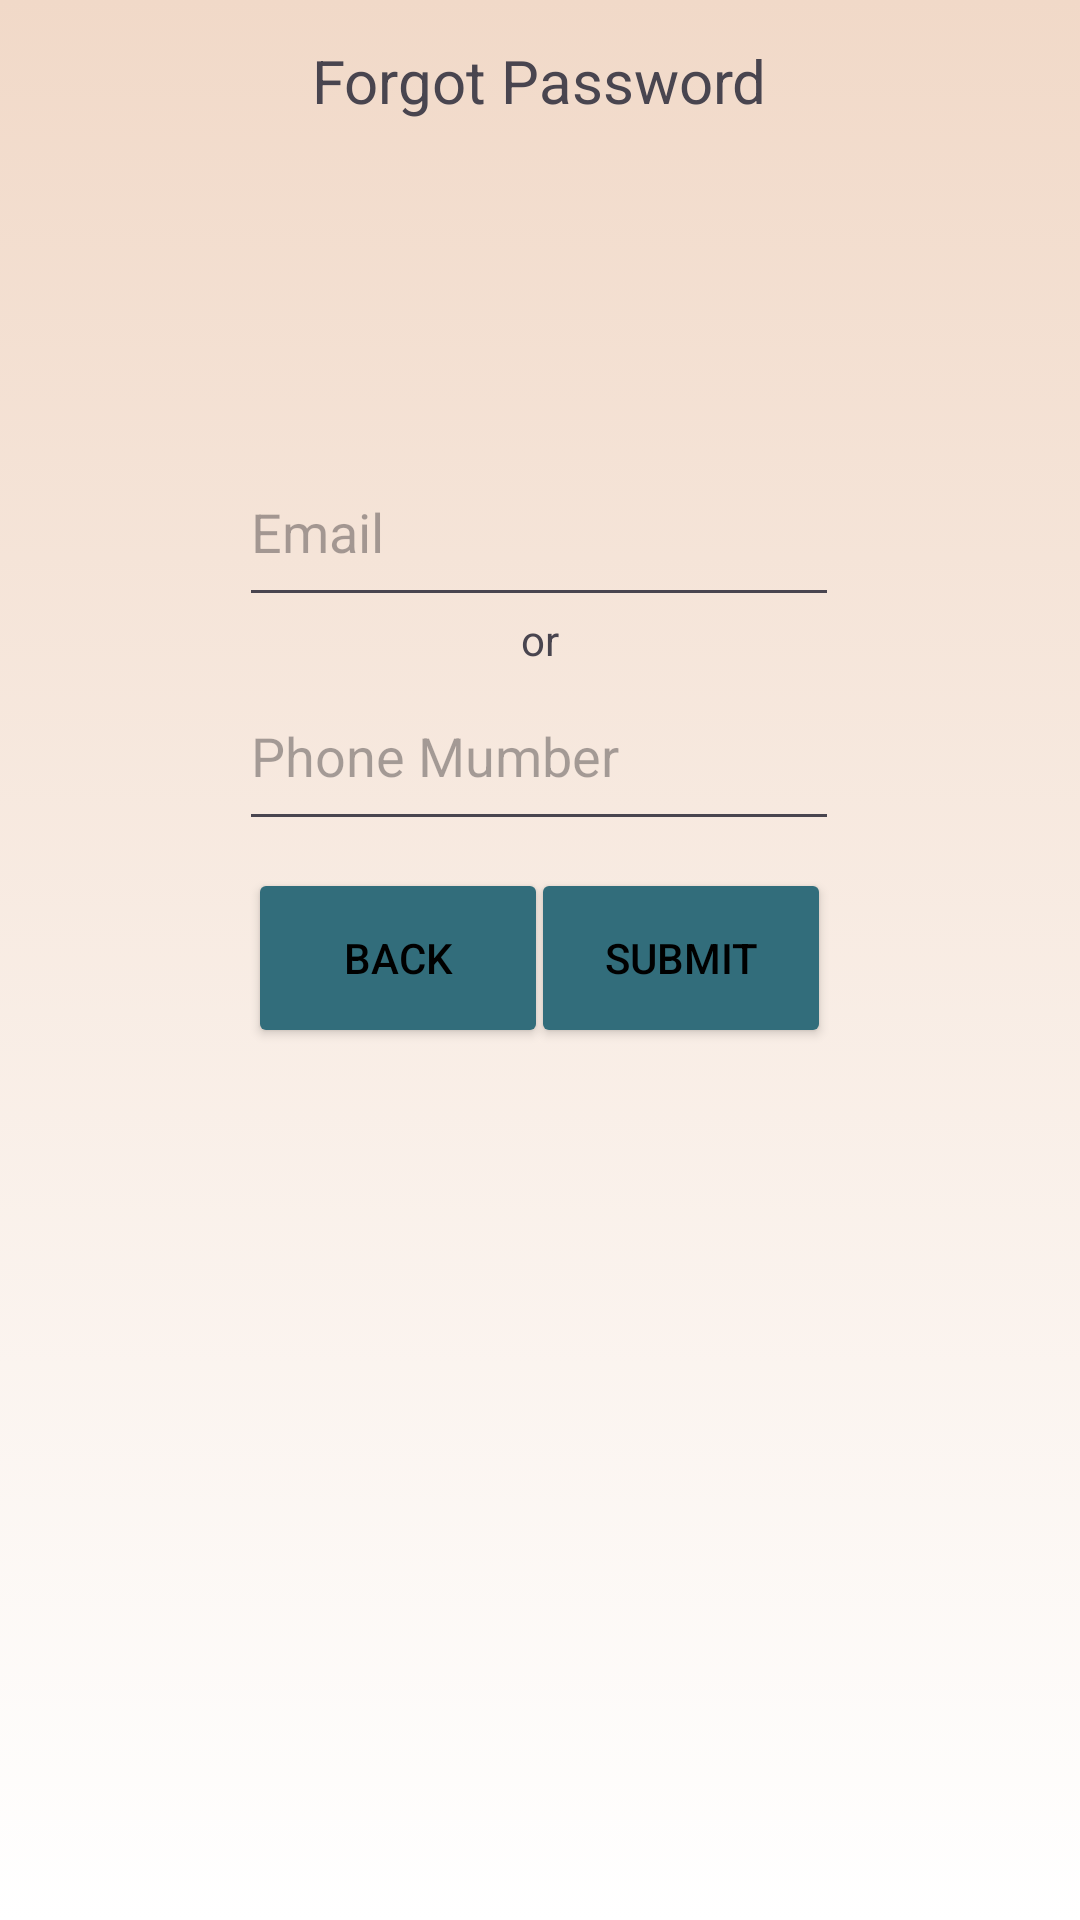

The Android layout XML behind this screen, and the referenced resources:
<!-- AndroidManifest.xml: application theme Theme.PHGeemedapp -->
<!-- res/layout/activity_forgot_pass.xml -->
<?xml version="1.0" encoding="utf-8"?>
<androidx.constraintlayout.widget.ConstraintLayout xmlns:android="http://schemas.android.com/apk/res/android"
    xmlns:app="http://schemas.android.com/apk/res-auto"
    xmlns:tools="http://schemas.android.com/tools"
    android:layout_width="match_parent"
    android:layout_height="match_parent"
    tools:context=".forgotPass"
    android:background="@drawable/backgroundgradiant">

    <Button
        android:id="@+id/submit1"
        android:layout_width="100dp"
        android:layout_height="60dp"
        android:text="Submit"
        android:backgroundTint="@color/darkgreenblue"
        android:textColor="@color/black"
        app:layout_constraintBottom_toBottomOf="parent"
        app:layout_constraintEnd_toEndOf="parent"
        app:layout_constraintHorizontal_bias="0.681"
        app:layout_constraintStart_toStartOf="parent"
        app:layout_constraintTop_toTopOf="parent"
        app:layout_constraintVertical_bias="0.499" />

    <TextView
        android:id="@+id/textView3"
        android:layout_width="wrap_content"
        android:layout_height="wrap_content"
        android:text="Forgot Password"
        android:textSize="20dp"
        app:layout_constraintBottom_toBottomOf="parent"
        app:layout_constraintEnd_toEndOf="parent"
        app:layout_constraintHorizontal_bias="0.498"
        app:layout_constraintStart_toStartOf="parent"
        app:layout_constraintTop_toTopOf="parent"
        app:layout_constraintVertical_bias="0.022" />

    <EditText
        android:id="@+id/editTextPhone"
        android:layout_width="200dp"
        android:layout_height="60dp"
        android:ems="10"
        android:hint="Phone Mumber"
        android:inputType="phone"
        app:layout_constraintBottom_toBottomOf="parent"
        app:layout_constraintEnd_toEndOf="parent"
        app:layout_constraintHorizontal_bias="0.497"
        app:layout_constraintStart_toStartOf="parent"
        app:layout_constraintTop_toTopOf="parent"
        app:layout_constraintVertical_bias="0.38" />

    <EditText
        android:id="@+id/EmailAddress"
        android:layout_width="200dp"
        android:layout_height="60dp"
        android:ems="10"
        android:hint="Email"
        android:inputType="text"
        app:layout_constraintBottom_toBottomOf="parent"
        app:layout_constraintEnd_toEndOf="parent"
        app:layout_constraintHorizontal_bias="0.497"
        app:layout_constraintStart_toStartOf="parent"
        app:layout_constraintTop_toTopOf="parent"
        app:layout_constraintVertical_bias="0.251" />

    <Button
        android:id="@+id/back1"
        android:layout_width="100dp"
        android:layout_height="60dp"
        android:text="Back"
        android:backgroundTint="@color/darkgreenblue"
        android:textColor="@color/black"
        app:layout_constraintBottom_toBottomOf="parent"
        app:layout_constraintEnd_toEndOf="parent"
        app:layout_constraintHorizontal_bias="0.318"
        app:layout_constraintStart_toStartOf="parent"
        app:layout_constraintTop_toTopOf="parent"
        app:layout_constraintVertical_bias="0.499" />

    <TextView
        android:id="@+id/textView4"
        android:layout_width="wrap_content"
        android:layout_height="wrap_content"
        android:text="or"
        app:layout_constraintBottom_toTopOf="@+id/editTextPhone"
        app:layout_constraintEnd_toEndOf="parent"
        app:layout_constraintStart_toStartOf="parent"
        app:layout_constraintTop_toBottomOf="@+id/EmailAddress" />
</androidx.constraintlayout.widget.ConstraintLayout>
<!-- resources referenced by this layout -->
<resources>
  <color name="black">#FF000000</color>
  <color name="darkgreenblue">#326D7B</color>
  <!-- drawable backgroundgradiant (drawable) -->
  <?xml version="1.0" encoding="utf-8"?>
  <selector xmlns:android="http://schemas.android.com/apk/res/android">
      <item>
          <shape>
              <gradient
                  android:angle="90"
                  android:startColor="@color/white"
                  android:endColor="@color/skin"
              />
  
          </shape>
      </item>
  </selector>
  <style name="Theme.PHGeemedapp" parent="Base.Theme.PHGeemedapp" />
  <color name="white">#FFFFFFFF</color>
  <color name="skin">#F1D9C8</color>
  <style name="Base.Theme.PHGeemedapp" parent="Theme.Material3.DayNight.NoActionBar">
          <item name="android:windowIsTranslucent">true</item>
          <item name="android:statusBarColor">@color/darkgreenblue2</item>
          
          
      </style>
  <color name="darkgreenblue2">#1A3940</color>
</resources>
